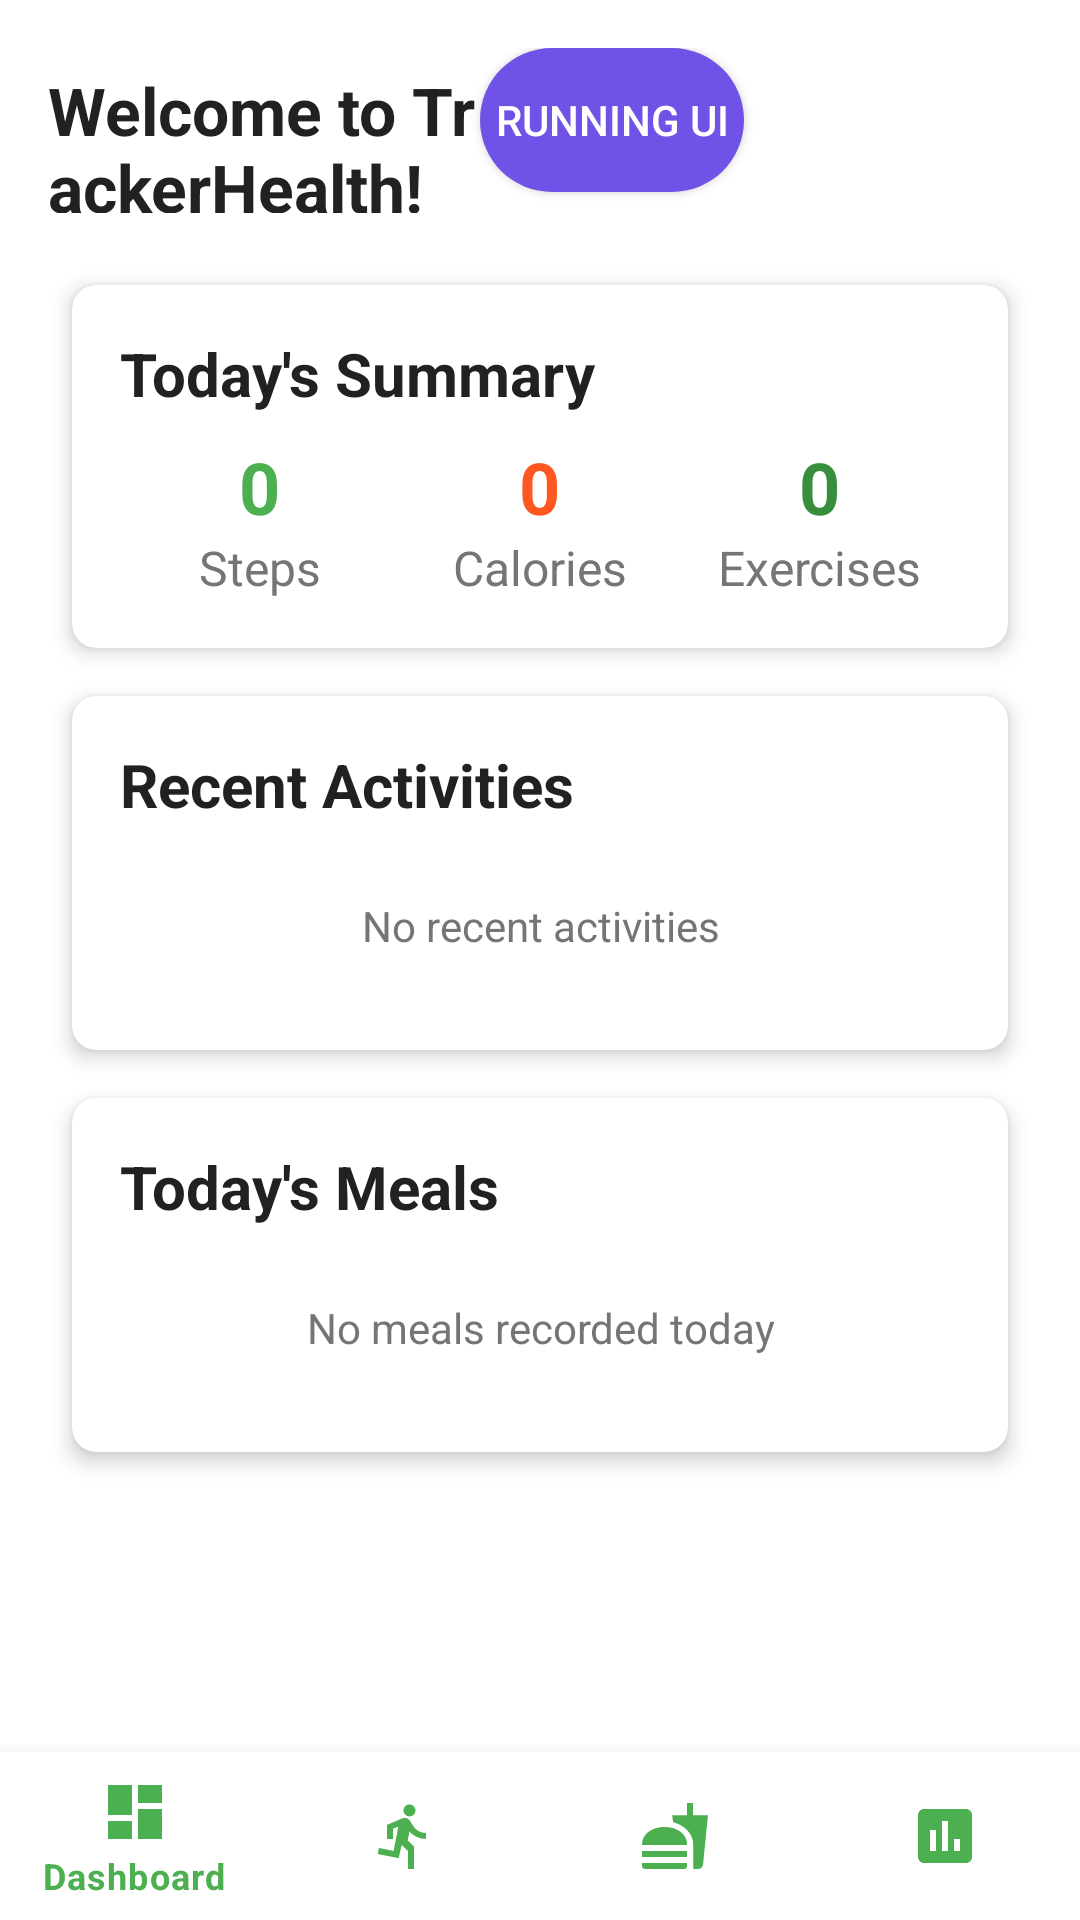

Reconstruct the res/layout file that produces this screen, plus the resources it refers to.
<!-- AndroidManifest.xml: application theme Theme.TrackerHealth -->
<!-- res/layout/activity_dashboard.xml -->
<?xml version="1.0" encoding="utf-8"?>
<androidx.constraintlayout.widget.ConstraintLayout xmlns:android="http://schemas.android.com/apk/res/android"
    xmlns:app="http://schemas.android.com/apk/res-auto"
    android:layout_width="match_parent"
    android:layout_height="match_parent">

    <androidx.constraintlayout.widget.ConstraintLayout
        android:layout_width="match_parent"
        android:layout_height="match_parent">

        <LinearLayout
            android:layout_width="match_parent"
            android:layout_height="0dp"
            android:orientation="vertical"
            android:padding="16dp"
            app:layout_constraintBottom_toTopOf="@id/bottom_navigation"
            app:layout_constraintTop_toTopOf="parent">

            <LinearLayout
                android:layout_width="match_parent"
                android:layout_height="wrap_content"
                android:orientation="horizontal"
                android:layout_marginBottom="16dp">

                <TextView
                    android:id="@+id/welcome_text"
                    android:layout_width="0dp"
                    android:layout_height="wrap_content"
                    android:layout_weight="1"
                    android:text="@string/welcome_message"
                    android:textColor="@color/primary_text"
                    android:textSize="22sp"
                    android:textStyle="bold" />

                <Button
                    android:id="@+id/running_dashboard_button"
                    android:layout_width="wrap_content"
                    android:layout_height="wrap_content"
                    android:text="Running UI"
                    android:layout_marginEnd="8dp"
                    android:textColor="@color/white"
                    android:background="@drawable/rounded_button_filled" />

                <Button
                    android:id="@+id/logout_button"
                    android:layout_width="wrap_content"
                    android:layout_height="wrap_content"
                    android:text="@string/logout"
                    android:textColor="@color/white"
                    android:background="@drawable/rounded_button_bg" />
            </LinearLayout>

            <androidx.cardview.widget.CardView
                android:id="@+id/summary_card"
                style="@style/DashboardCard">

                <LinearLayout
                    android:layout_width="match_parent"
                    android:layout_height="wrap_content"
                    android:orientation="vertical"
                    android:padding="16dp">

                    <TextView
                        style="@style/TitleText"
                        android:layout_width="match_parent"
                        android:layout_height="wrap_content"
                        android:layout_marginBottom="8dp"
                        android:text="@string/today_summary" />

                    <LinearLayout
                        android:layout_width="match_parent"
                        android:layout_height="wrap_content"
                        android:orientation="horizontal">

                        <LinearLayout
                            android:layout_width="0dp"
                            android:layout_height="wrap_content"
                            android:layout_weight="1"
                            android:gravity="center"
                            android:orientation="vertical">

                            <TextView
                                android:id="@+id/steps_value"
                                android:layout_width="wrap_content"
                                android:layout_height="wrap_content"
                                android:text="0"
                                android:textColor="@color/primary"
                                android:textSize="24sp"
                                android:textStyle="bold" />

                            <TextView
                                style="@style/SubtitleText"
                                android:layout_width="wrap_content"
                                android:layout_height="wrap_content"
                                android:text="@string/steps" />
                        </LinearLayout>

                        <LinearLayout
                            android:layout_width="0dp"
                            android:layout_height="wrap_content"
                            android:layout_weight="1"
                            android:gravity="center"
                            android:orientation="vertical">

                            <TextView
                                android:id="@+id/calories_value"
                                android:layout_width="wrap_content"
                                android:layout_height="wrap_content"
                                android:text="0"
                                android:textColor="@color/accent"
                                android:textSize="24sp"
                                android:textStyle="bold" />

                            <TextView
                                style="@style/SubtitleText"
                                android:layout_width="wrap_content"
                                android:layout_height="wrap_content"
                                android:text="@string/calories" />
                        </LinearLayout>

                        <LinearLayout
                            android:layout_width="0dp"
                            android:layout_height="wrap_content"
                            android:layout_weight="1"
                            android:gravity="center"
                            android:orientation="vertical">

                            <TextView
                                android:id="@+id/exercises_value"
                                android:layout_width="wrap_content"
                                android:layout_height="wrap_content"
                                android:text="0"
                                android:textColor="@color/primary_dark"
                                android:textSize="24sp"
                                android:textStyle="bold" />

                            <TextView
                                style="@style/SubtitleText"
                                android:layout_width="wrap_content"
                                android:layout_height="wrap_content"
                                android:text="@string/exercises" />
                        </LinearLayout>
                    </LinearLayout>
                </LinearLayout>
            </androidx.cardview.widget.CardView>

            <androidx.cardview.widget.CardView
                android:id="@+id/activity_card"
                style="@style/DashboardCard">

                <LinearLayout
                    android:layout_width="match_parent"
                    android:layout_height="wrap_content"
                    android:orientation="vertical"
                    android:padding="16dp">

                    <TextView
                        style="@style/TitleText"
                        android:layout_width="match_parent"
                        android:layout_height="wrap_content"
                        android:layout_marginBottom="8dp"
                        android:text="@string/recent_activities" />

                    <TextView
                        android:id="@+id/no_activities_text"
                        android:layout_width="match_parent"
                        android:layout_height="wrap_content"
                        android:gravity="center"
                        android:padding="16dp"
                        android:text="@string/no_recent_activities"
                        android:textColor="@color/secondary_text" />

                    <androidx.recyclerview.widget.RecyclerView
                        android:id="@+id/activities_recycler_view"
                        android:layout_width="match_parent"
                        android:layout_height="wrap_content"
                        android:visibility="gone" />
                </LinearLayout>
            </androidx.cardview.widget.CardView>

            <androidx.cardview.widget.CardView
                android:id="@+id/food_card"
                style="@style/DashboardCard">

                <LinearLayout
                    android:layout_width="match_parent"
                    android:layout_height="wrap_content"
                    android:orientation="vertical"
                    android:padding="16dp">

                    <TextView
                        style="@style/TitleText"
                        android:layout_width="match_parent"
                        android:layout_height="wrap_content"
                        android:layout_marginBottom="8dp"
                        android:text="@string/todays_meals" />

                    <TextView
                        android:id="@+id/no_meals_text"
                        android:layout_width="match_parent"
                        android:layout_height="wrap_content"
                        android:gravity="center"
                        android:padding="16dp"
                        android:text="@string/no_meals_recorded"
                        android:textColor="@color/secondary_text" />

                    <androidx.recyclerview.widget.RecyclerView
                        android:id="@+id/meals_recycler_view"
                        android:layout_width="match_parent"
                        android:layout_height="wrap_content"
                        android:visibility="gone" />
                </LinearLayout>
            </androidx.cardview.widget.CardView>
        </LinearLayout>

        <com.google.android.material.bottomnavigation.BottomNavigationView
            android:id="@+id/bottom_navigation"
            android:layout_width="match_parent"
            android:layout_height="wrap_content"
            android:background="@color/white"
            app:itemIconTint="@color/primary"
            app:itemTextColor="@color/primary"
            app:layout_constraintBottom_toBottomOf="parent"
            app:menu="@menu/bottom_navigation_menu" />

    </androidx.constraintlayout.widget.ConstraintLayout>
</androidx.constraintlayout.widget.ConstraintLayout>
<!-- resources referenced by this layout -->
<resources>
  <color name="accent">#FF5722</color>
  <color name="primary">#4CAF50</color>
  <color name="primary_dark">#388E3C</color>
  <color name="primary_text">#212121</color>
  <color name="secondary_text">#757575</color>
  <color name="white">#FFFFFF</color>
  <!-- drawable rounded_button_filled (drawable) -->
  <?xml version="1.0" encoding="utf-8"?>
  <shape xmlns:android="http://schemas.android.com/apk/res/android"
      android:shape="rectangle">
      <solid android:color="#7052E7" />
      <corners android:radius="25dp" />
  </shape>
  <string name="calories">Calories</string>
  <string name="exercises">Exercises</string>
  <string name="logout">Logout</string>
  <string name="no_meals_recorded">No meals recorded today</string>
  <string name="no_recent_activities">No recent activities</string>
  <string name="recent_activities">Recent Activities</string>
  <string name="steps">Steps</string>
  <string name="today_summary">Today\'s Summary</string>
  <string name="todays_meals">Today\'s Meals</string>
  <string name="welcome_message">Welcome to TrackerHealth!</string>
  <style name="DashboardCard">
          <item name="android:layout_width">match_parent</item>
          <item name="android:layout_height">wrap_content</item>
          <item name="android:layout_margin">8dp</item>
          <item name="cardCornerRadius">8dp</item>
          <item name="cardElevation">4dp</item>
      </style>
  <style name="SubtitleText">
          <item name="android:textSize">16sp</item>
          <item name="android:textColor">@color/secondary_text</item>
      </style>
  <style name="TitleText">
          <item name="android:textSize">20sp</item>
          <item name="android:textColor">@color/primary_text</item>
          <item name="android:textStyle">bold</item>
      </style>
  <style name="Theme.TrackerHealth" parent="Theme.MaterialComponents.DayNight.DarkActionBar">
          
          <item name="colorPrimary">@color/primary</item>
          <item name="colorPrimaryVariant">@color/primary_dark</item>
          <item name="colorOnPrimary">@color/white</item>
          
          <item name="colorSecondary">@color/accent</item>
          <item name="colorSecondaryVariant">@color/accent_light</item>
          <item name="colorOnSecondary">@color/white</item>
          
          <item name="android:statusBarColor">?attr/colorPrimaryVariant</item>
          
      </style>
  <color name="accent_light">#FFCCBC</color>
</resources>
